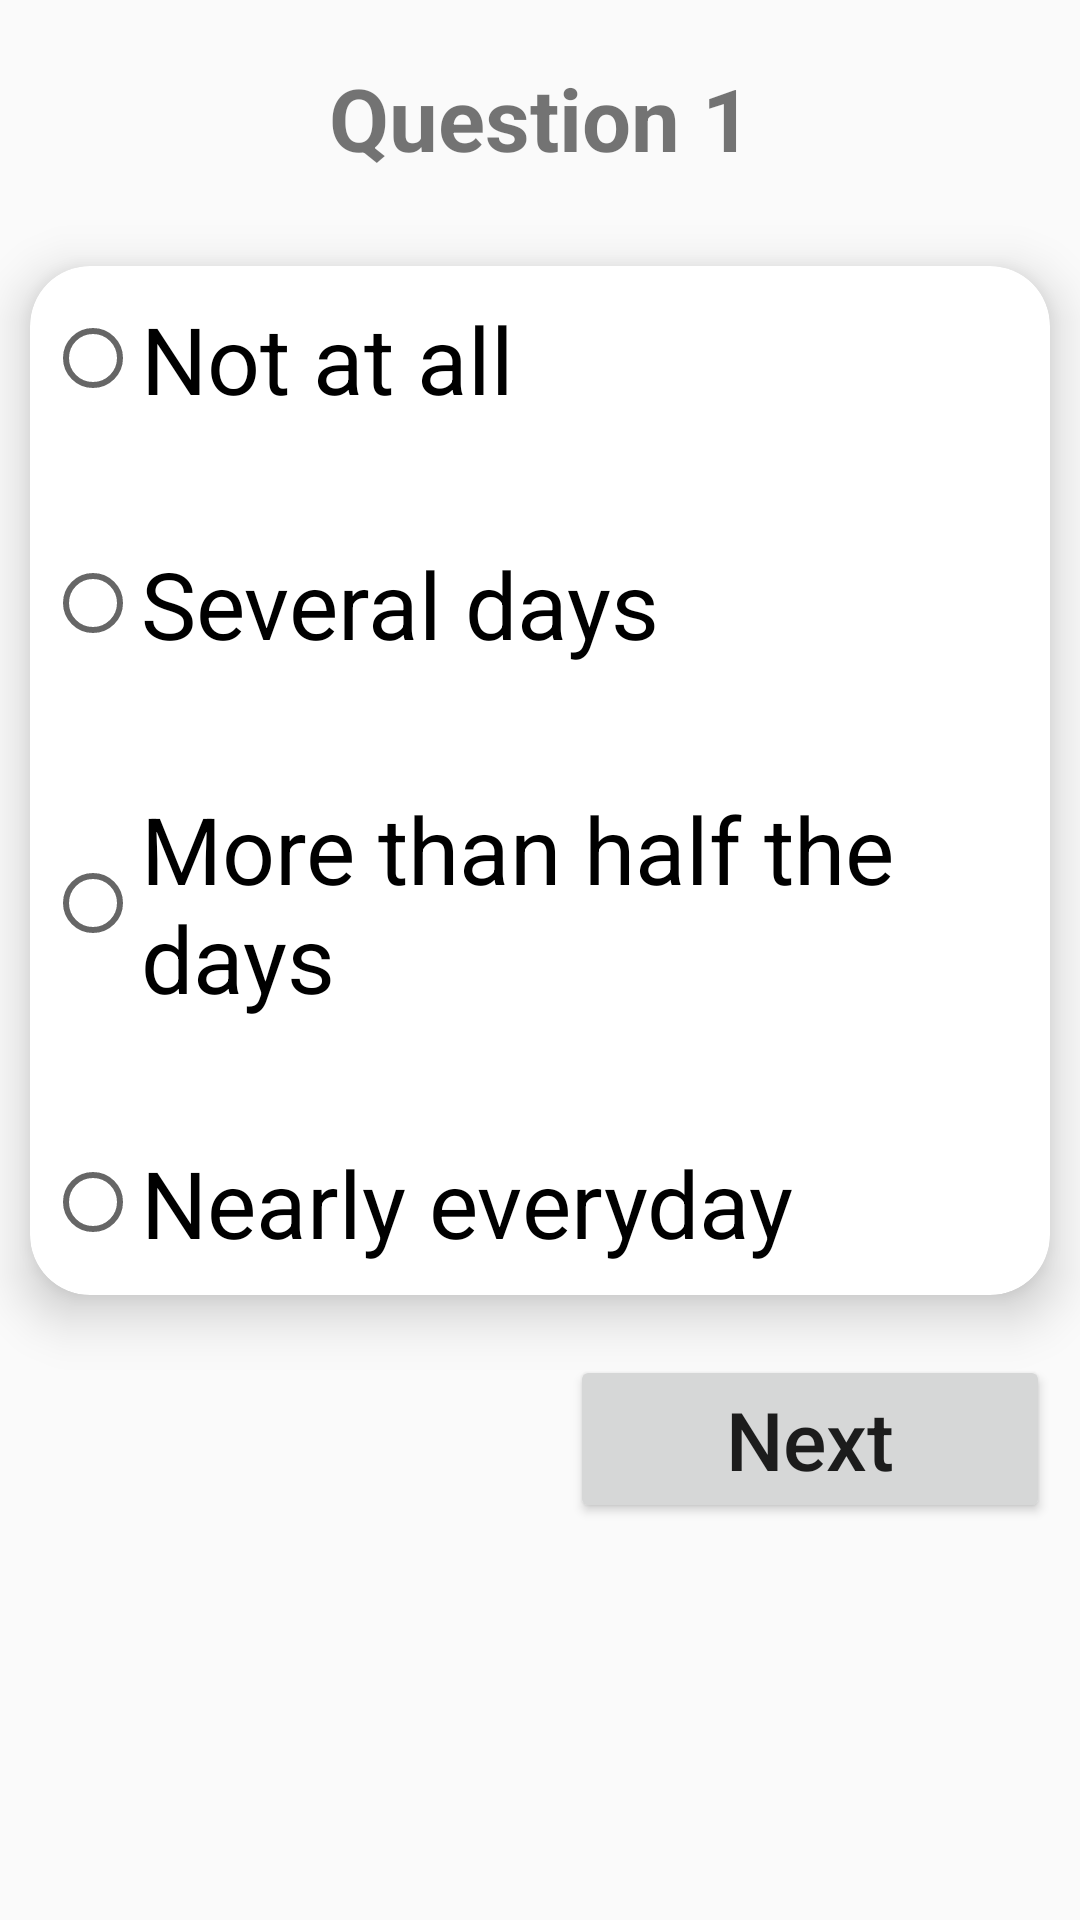

Reconstruct the res/layout file that produces this screen, plus the resources it refers to.
<!-- AndroidManifest.xml: activity theme Theme.AppCompat.DayNight -->
<!-- res/layout/activity_main.xml -->
<?xml version="1.0" encoding="utf-8"?>
<layout xmlns:app="http://schemas.android.com/apk/res-auto"
    xmlns:android="http://schemas.android.com/apk/res/android"
    xmlns:tools="http://schemas.android.com/tools"
    tools:context=".MainActivity">

    <LinearLayout
        android:layout_width="match_parent"
        android:layout_height="match_parent"
        android:orientation="vertical">

        <TextView
            android:layout_marginTop="20dp"
            android:layout_marginBottom="20dp"
            android:layout_marginStart="5dp"
            android:layout_marginEnd="5dp"
            android:id="@+id/txtQuestion"
            android:layout_width="match_parent"
            android:layout_height="wrap_content"
            android:gravity="center"
            android:text="Question 1"
            android:textSize="29sp"
            android:textStyle="bold"/>

        <androidx.cardview.widget.CardView
            android:layout_width="match_parent"
            android:layout_height="wrap_content"
            android:layout_margin="10dp"
            app:cardCornerRadius="20dp"
            app:cardElevation="10dp">

            <RadioGroup
                android:id="@+id/radioGroupsOptions"
                android:layout_width="match_parent"
                android:layout_height="wrap_content">

                <RadioButton
                    android:layout_width="match_parent"
                    android:layout_height="wrap_content"
                    android:textSize="31sp"
                    android:layout_marginTop="10dp"
                    android:layout_marginStart="5dp"
                    android:layout_marginEnd="10dp"
                    android:layout_marginBottom="10dp"
                    android:text="Not at all"
                    android:id="@+id/radioButtonOpt1"/>
                <RadioButton
                    android:layout_width="match_parent"
                    android:layout_height="wrap_content"
                    android:textSize="31sp"
                    android:layout_marginTop="30dp"
                    android:layout_marginStart="5dp"
                    android:layout_marginEnd="10dp"
                    android:layout_marginBottom="10dp"
                    android:text="Several days"
                    android:id="@+id/radioButtonOpt2"/>
                <RadioButton
                    android:layout_width="match_parent"
                    android:layout_height="wrap_content"
                    android:textSize="31sp"
                    android:layout_marginTop="30dp"
                    android:layout_marginStart="5dp"
                    android:layout_marginEnd="10dp"
                    android:layout_marginBottom="10dp"
                    android:text="More than half the days"
                    android:id="@+id/radioButtonOpt3"/>
                <RadioButton
                    android:layout_width="match_parent"
                    android:layout_height="wrap_content"
                    android:textSize="31sp"
                    android:layout_marginTop="30dp"
                    android:layout_marginStart="5dp"
                    android:layout_marginEnd="10dp"
                    android:layout_marginBottom="10dp"
                    android:text="Nearly everyday"
                    android:id="@+id/radioButtonOpt4"/>

            </RadioGroup>

        </androidx.cardview.widget.CardView>


        <LinearLayout
            android:layout_width="match_parent"
            android:layout_height="wrap_content"
            android:weightSum="2"
            android:orientation="horizontal">



            <Button
                android:onClick="btnPrevious"
                android:id="@+id/btnPrevious"
                android:layout_width="0dp"
                android:layout_height="wrap_content"
                android:layout_weight="1"
                android:textSize="27sp"
                android:textAllCaps="false"
                android:visibility="invisible"
                android:text="Previous"
                android:layout_margin="10dp"/>
            <Button
                android:onClick="btnNext"
                android:id="@+id/btnNext"
                android:layout_width="0dp"
                android:layout_height="wrap_content"
                android:layout_weight="1"
                android:textSize="27sp"
                android:textAllCaps="false"
                android:text="Next"
                android:layout_margin="10dp"/>

        </LinearLayout>


    </LinearLayout>
</layout>
<!-- resources referenced by this layout -->
<resources>

</resources>
